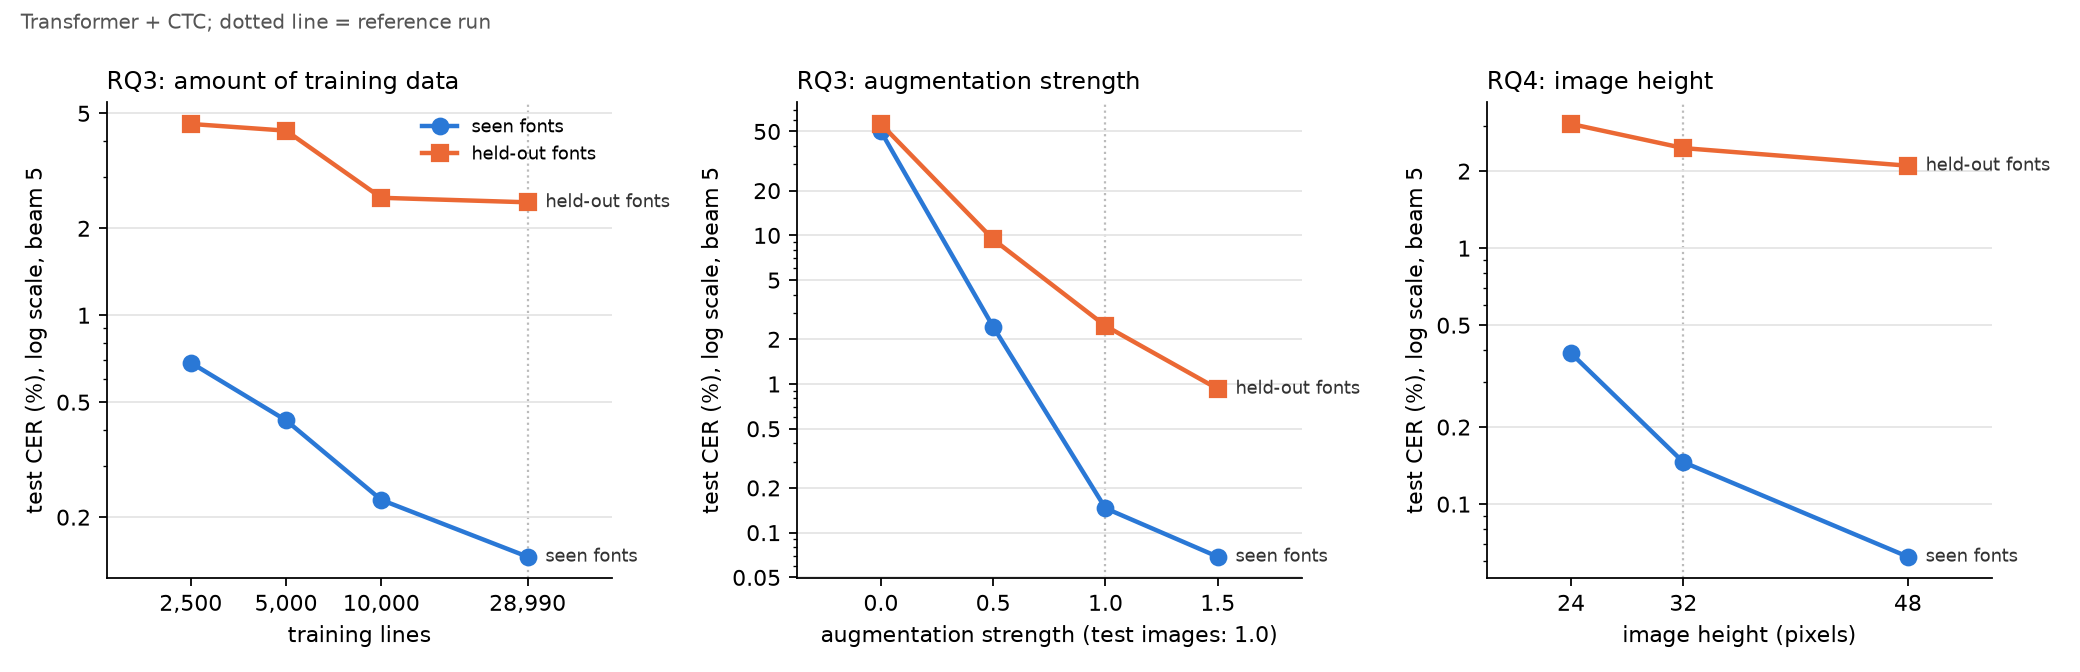

Data behind this chart, as committed beside it:
sweep, value, run, seen_cer, seen_acc, heldout_cer, heldout_acc, best_epoch, epochs, train_hours
height, 24, sweep_ctc_transformer_height_24, 0.003885, 0.912, 0.03057, 0.397, 7, 10, 0.3226
height, 32, ctc_transformer_h32_s1.0, 0.001459, 0.945, 0.0246, 0.444, 7, 10, 0.481
height, 48, sweep_ctc_transformer_height_48, 0.0006228, 0.979, 0.021, 0.521, 7, 10, 0.9522
size, 2500, sweep_ctc_transformer_size_2500, 0.006851, 0.8, 0.04594, 0.255, 11, 14, 0.2007
size, 5000, sweep_ctc_transformer_size_5000, 0.004327, 0.86, 0.04355, 0.223, 14, 17, 0.1473
size, 10000, sweep_ctc_transformer_size_10000, 0.002295, 0.922, 0.0255, 0.425, 12, 15, 0.2492
size, 28990, ctc_transformer_h32_s1.0, 0.001459, 0.945, 0.0246, 0.444, 7, 10, 0.481
strength, 0.0, sweep_ctc_transformer_strength_0.0, 0.5002, 0.08, 0.562, 0.015, 4, 7, 0.3829
strength, 0.5, sweep_ctc_transformer_strength_0.5, 0.02424, 0.724, 0.094, 0.196, 8, 11, 0.5573
strength, 1.0, ctc_transformer_h32_s1.0, 0.001459, 0.945, 0.0246, 0.444, 7, 10, 0.481
strength, 1.5, sweep_ctc_transformer_strength_1.5, 0.0006884, 0.976, 0.009277, 0.697, 12, 15, 0.6942
